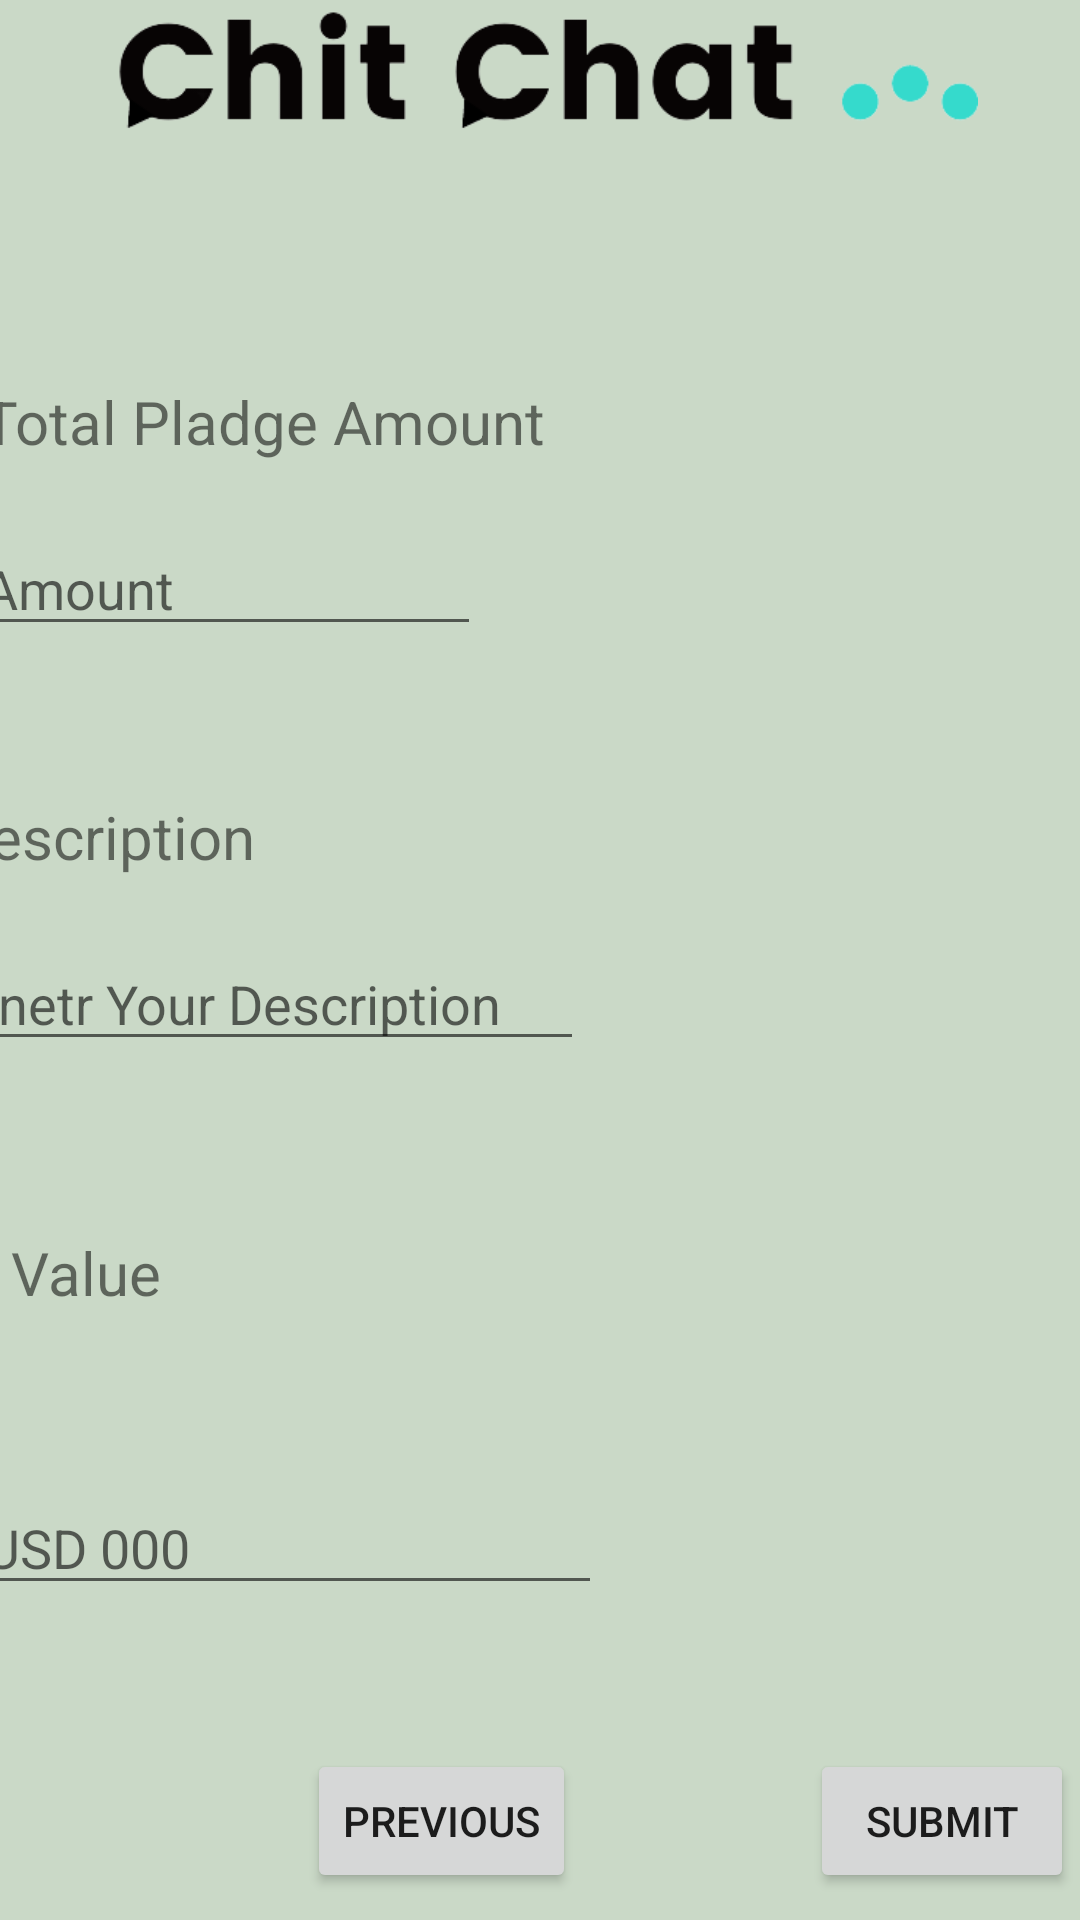

Android layout source for this screen:
<!-- AndroidManifest.xml: application theme Theme.Examplessss -->
<!-- res/layout/fragment_second.xml -->
<?xml version="1.0" encoding="utf-8"?>
<androidx.constraintlayout.widget.ConstraintLayout xmlns:android="http://schemas.android.com/apk/res/android"
    xmlns:app="http://schemas.android.com/apk/res-auto"
    xmlns:tools="http://schemas.android.com/tools"
    android:layout_width="match_parent"
    android:layout_height="match_parent"
    android:background="#cad9c7"
    tools:context=".SecondFragment">


    <EditText
        android:id="@+id/editTextTextPersonName"
        android:layout_width="170dp"
        android:layout_height="wrap_content"
        android:layout_marginStart="20dp"
        android:layout_marginTop="10dp"
        android:layout_marginEnd="230dp"
        android:layout_marginBottom="50dp"
        android:ems="10"
        android:hint="Amount"
        android:inputType="textPersonName"
        app:layout_constraintBottom_toTopOf="@+id/textView9"
        app:layout_constraintEnd_toEndOf="parent"
        app:layout_constraintStart_toStartOf="parent"
        app:layout_constraintTop_toBottomOf="@+id/textView8" />

    <TextView
        android:id="@+id/textView8"
        android:layout_width="wrap_content"
        android:layout_height="wrap_content"
        android:layout_marginStart="40dp"
        android:layout_marginTop="50dp"
        android:layout_marginEnd="268dp"
        android:layout_marginBottom="10dp"
        android:text="Total Pladge Amount"
        android:textSize="20dp"
        app:layout_constraintBottom_toTopOf="@+id/editTextTextPersonName"
        app:layout_constraintEnd_toEndOf="parent"
        app:layout_constraintHorizontal_bias="0.342"
        app:layout_constraintStart_toStartOf="parent"
        app:layout_constraintTop_toBottomOf="@+id/imageView6" />

    <EditText
        android:id="@+id/editTextTextPersonName3"
        android:layout_width="wrap_content"
        android:layout_height="wrap_content"
        android:layout_marginStart="10dp"
        android:layout_marginEnd="191dp"
        android:layout_marginBottom="37dp"
        android:ems="10"
        android:hint="Enetr Your Description"
        android:inputType="textPersonName"
        app:layout_constraintBottom_toTopOf="@+id/textView10"
        app:layout_constraintEnd_toEndOf="parent"
        app:layout_constraintStart_toStartOf="parent"
        app:layout_constraintTop_toBottomOf="@+id/textView9" />

    <EditText
        android:id="@+id/editTextPhone"
        android:layout_width="wrap_content"
        android:layout_height="wrap_content"
        android:layout_marginStart="16dp"
        android:layout_marginTop="28dp"
        android:layout_marginEnd="185dp"
        android:layout_marginBottom="159dp"
        android:ems="10"
        android:hint="USD 000"
        android:inputType="phone"
        app:layout_constraintBottom_toBottomOf="parent"
        app:layout_constraintEnd_toEndOf="parent"
        app:layout_constraintStart_toStartOf="parent"
        app:layout_constraintTop_toBottomOf="@+id/textView10" />

    <TextView
        android:id="@+id/textView9"
        android:layout_width="wrap_content"
        android:layout_height="wrap_content"
        android:layout_marginStart="5dp"
        android:layout_marginEnd="297dp"
        android:layout_marginBottom="20dp"
        android:text="Description"
        android:textSize="20dp"
        app:layout_constraintBottom_toTopOf="@+id/editTextTextPersonName3"
        app:layout_constraintEnd_toEndOf="parent"
        app:layout_constraintStart_toStartOf="parent"
        app:layout_constraintTop_toBottomOf="@+id/editTextTextPersonName" />

    <TextView
        android:id="@+id/textView10"
        android:layout_width="wrap_content"
        android:layout_height="wrap_content"
        android:layout_marginTop="20dp"
        android:layout_marginEnd="294dp"
        android:layout_marginBottom="28dp"
        android:text="Value"
        android:textSize="20dp"
        app:layout_constraintBottom_toTopOf="@+id/editTextPhone"
        app:layout_constraintEnd_toEndOf="parent"
        app:layout_constraintHorizontal_bias="0.238"
        app:layout_constraintStart_toStartOf="parent"
        app:layout_constraintTop_toBottomOf="@+id/editTextTextPersonName3" />

    <ImageView
        android:id="@+id/imageView6"
        android:layout_width="292dp"
        android:layout_height="104dp"
        android:layout_marginTop="27dp"
        android:src="@drawable/logo"
        app:layout_constraintBottom_toTopOf="@+id/textView8"
        app:layout_constraintEnd_toEndOf="parent"
        app:layout_constraintStart_toStartOf="parent"
        app:layout_constraintTop_toTopOf="parent" />


    <Button
        android:id="@+id/button_second"
        android:layout_width="wrap_content"
        android:layout_height="wrap_content"
        android:layout_marginStart="147dp"
        android:layout_marginEnd="39dp"
        android:layout_marginBottom="9dp"
        android:text="@string/previous"
        app:layout_constraintBottom_toBottomOf="parent"
        app:layout_constraintEnd_toStartOf="@+id/button"
        app:layout_constraintStart_toStartOf="parent"
        app:layout_constraintTop_toTopOf="@+id/button" />

    <Button
        android:id="@+id/button"
        android:layout_width="wrap_content"
        android:layout_height="wrap_content"
        android:layout_marginStart="39dp"
        android:layout_marginTop="543dp"
        android:layout_marginEnd="47dp"
        android:layout_marginBottom="9dp"
        android:text="Submit"
        app:layout_constraintBottom_toBottomOf="parent"
        app:layout_constraintEnd_toEndOf="parent"
        app:layout_constraintStart_toEndOf="@+id/button_second"
        app:layout_constraintTop_toBottomOf="@+id/imageView6"
        app:layout_constraintVertical_bias="1.0" />
</androidx.constraintlayout.widget.ConstraintLayout>
<!-- resources referenced by this layout -->
<resources>
  <!-- drawable logo: png bitmap (drawable, 14635 bytes) -->
  <string name="previous">Previous</string>
  <style name="Theme.Examplessss" parent="Theme.AppCompat.Light.NoActionBar">
          
          <item name="colorPrimary">@color/purple_500</item>
          <item name="colorPrimaryVariant">@color/purple_700</item>
          <item name="colorOnPrimary">@color/white</item>
          
          <item name="colorSecondary">@color/teal_200</item>
          <item name="colorSecondaryVariant">@color/teal_700</item>
          <item name="colorOnSecondary">@color/black</item>
          
          <item name="android:statusBarColor">?attr/colorPrimaryVariant</item>
          
      </style>
  <!-- not gathered from this repository: default colours our renderer supplied (Android Studio template values) -->
  <color name="purple_500">#FF6200EE</color>
  <color name="purple_700">#FF3700B3</color>
  <color name="teal_200">#FF03DAC5</color>
  <color name="teal_700">#FF018786</color>
  <color name="black">#FF000000</color>
  <color name="white">#FFFFFFFF</color>
</resources>
